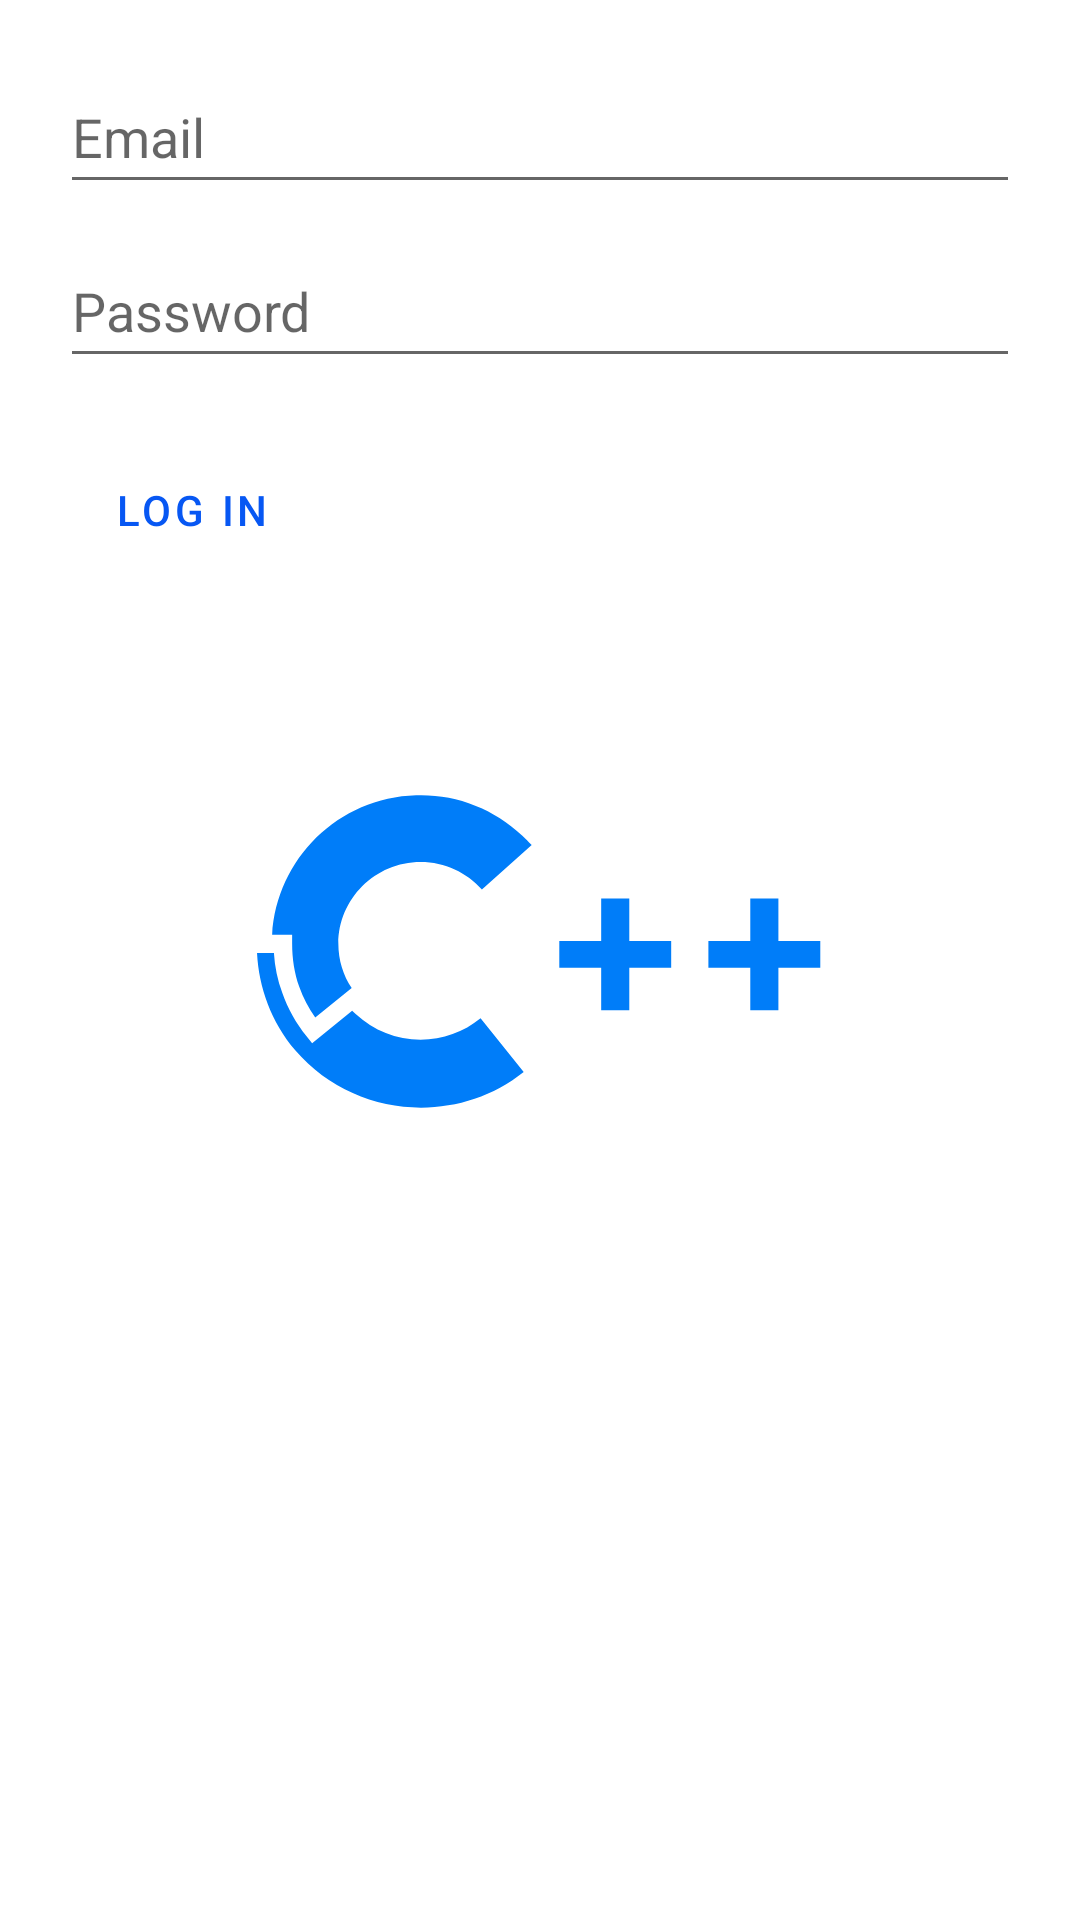

Produce the Android XML layout that renders to this screen, including the resource entries it uses.
<!-- AndroidManifest.xml: application theme Theme.CFundamentals -->
<!-- res/layout/activity_login.xml -->
<?xml version="1.0" encoding="utf-8"?>
<androidx.constraintlayout.widget.ConstraintLayout xmlns:android="http://schemas.android.com/apk/res/android"
    xmlns:app="http://schemas.android.com/apk/res-auto"
    xmlns:tools="http://schemas.android.com/tools"
    android:layout_width="match_parent"
    android:padding="20dp"
    android:layout_height="match_parent"
    tools:context=".LoginActivity">


    <EditText
        android:id="@+id/etUserEmail"
        android:layout_width="0dp"
        android:layout_height="wrap_content"
        android:ems="10"
        android:hint="Email"
        android:minHeight="48dp"
        android:inputType="textEmailAddress"
        app:layout_constraintEnd_toEndOf="parent"
        app:layout_constraintStart_toStartOf="parent"
        app:layout_constraintTop_toTopOf="parent" />

    <EditText
        android:id="@+id/etPassword"
        android:layout_width="0dp"
        android:layout_height="wrap_content"
        android:ems="10"
        android:hint="Password"
        android:layout_marginTop="10dp"
        android:minHeight="48dp"
        android:inputType="textPassword"
        app:layout_constraintEnd_toEndOf="parent"
        app:layout_constraintStart_toStartOf="parent"
        app:layout_constraintTop_toBottomOf="@+id/etUserEmail" />

    <Button
        android:id="@+id/bLogIn"
        style="@style/Widget.MaterialComponents.Button.OutlinedButton"
        android:layout_width="wrap_content"
        android:layout_height="wrap_content"
        android:minHeight="48dp"
        android:layout_marginTop="20dp"
        android:text="Log In"
        app:layout_constraintStart_toStartOf="parent"
        app:layout_constraintTop_toBottomOf="@+id/etPassword" />
</androidx.constraintlayout.widget.ConstraintLayout>
<!-- resources referenced by this layout -->
<resources>
  <style name="Theme.CFundamentals" parent="Theme.MaterialComponents.DayNight.NoActionBar">
          
          <item name="colorPrimary">#0757f3</item>
          <item name="colorPrimaryVariant">@color/white</item>
          <item name="colorOnPrimary">@color/white</item>
          
          <item name="colorSecondary">@color/grey_text</item>
          <item name="colorSecondaryVariant">@color/teal_700</item>
          <item name="colorOnSecondary">@color/black</item>
          
          <item name="android:statusBarColor">@color/primaryColor </item>
          
          <item name="android:windowBackground">
              @drawable/splash_image
          </item>
      </style>
  <color name="white">#FFFFFFFF</color>
  <color name="grey_text">#63658a</color>
  <color name="teal_700">#00FFFF</color>
  <color name="black">#FF000000</color>
  <color name="primaryColor">#0757f3</color>
  <!-- drawable splash_image (drawable) -->
  <?xml version="1.0" encoding="utf-8"?>
  <layer-list xmlns:android="http://schemas.android.com/apk/res/android">
      <item android:drawable="@color/white"/>
      <item android:drawable="@drawable/ic_logoc"
          android:gravity="center"/>
  </layer-list>
  <!-- drawable ic_logoc (drawable) -->
  <vector android:height="200dp" android:viewportHeight="1080"
      android:viewportWidth="1080" android:width="200dp" xmlns:android="http://schemas.android.com/apk/res/android">
      <group>
          <clip-path android:pathData="M50,0L1030,0A50,50 0,0 1,1080 50L1080,1030A50,50 0,0 1,1030 1080L50,1080A50,50 0,0 1,0 1030L0,50A50,50 0,0 1,50 0z"/>
          <path android:fillColor="#007DF9" android:pathData="M93.84,510.6C93.84,537 97.84,563.4 106.64,588.2C113.84,608.2 123.44,626.6 135.44,643.4L201.04,590.6C185.84,567.4 177.04,540.2 177.04,510.6C177.04,429.8 243.44,363.4 325.04,363.4C369.04,363.4 408.24,382.6 435.44,413L525.04,333C519.44,327.4 513.84,321 508.24,316.2C455.44,266.6 387.44,241 317.04,243.4C177.04,247.4 65.84,357.8 57.84,494.6H93.84V510.6ZM325.04,683.4C281.84,683.4 240.24,666.6 208.24,637L201.84,631.4L129.84,689.8L119.44,677C101.04,653.8 85.84,627.4 76.24,599.4C67.44,576.2 62.64,552.2 61.04,527.4H30.64C33.84,589.8 56.24,651.4 99.44,702.6C157.84,770.6 241.84,805.8 325.84,805.8C391.44,805.8 456.24,785 510.64,741.8L433.04,645C402.64,669.8 365.04,683.4 325.04,683.4Z"/>
          <path android:fillColor="#007DF9" android:pathData="M776.14,505.75V553.87H574.73V505.75H776.14ZM700.73,630.52H650.13V429.1H700.73V630.52ZM1044.53,505.75V553.87H843.11V505.75H1044.53ZM969.12,630.52H918.52V429.1H969.12V630.52Z"/>
      </group>
  </vector>
</resources>
